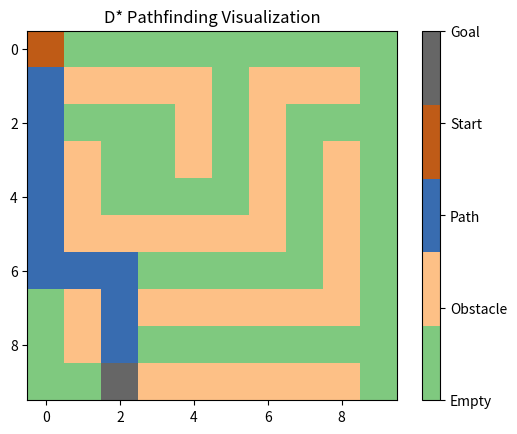

Write the Python code that produced this figure.
import heapq
import matplotlib.pyplot as plt 
import numpy as np

# Define the A* algorithm
def a_star(grid, start, goal):
    def heuristic(a, b):
        return abs(a[0] - b[0]) + abs(a[1] - b[1])

    directions = [(0, 1), (1, 0), (0, -1), (-1, 0)]
    open_list = []
    heapq.heappush(open_list, (0, start))
    
    g_score = {start: 0}
    f_score = {start: heuristic(start, goal)}
    came_from = {}
    
    while open_list:
        _, current = heapq.heappop(open_list)
        
        if current == goal: 
            path = []
            while current in came_from:  
                path.append(current)
                current = came_from[current] 
            path.append(start)
            path.reverse()
            return path
        
        for direction in directions:
            neighbor = (current[0] + direction[0], current[1] + direction[1])
            
            if 0 <= neighbor[0] < len(grid) and 0 <= neighbor[1] < len(grid[0]) and grid[neighbor[0]][neighbor[1]] == 0:
                tentative_g_score = g_score[current] + 1
                
                if neighbor not in g_score or tentative_g_score < g_score[neighbor]:
                    came_from[neighbor] = current
                    g_score[neighbor] = tentative_g_score
                    f_score[neighbor] = tentative_g_score + heuristic(neighbor, goal)
                    heapq.heappush(open_list, (f_score[neighbor], neighbor))
    
    return None

# Visualization function with standard colors
def visualize_path(grid, path, start, goal):
    grid = np.array(grid)
    for (x, y) in path:
        grid[x, y] = 2  # Mark the path
    grid[start[1], start[1]] = 3 # Mark the start
    grid[goal[0], goal[1]] = 4  # Mark the goal
    
    # Define a custom color map
    cmap = plt.cm.get_cmap('Accent', 5)
    bounds = [0, 1, 2, 3, 4]
    norm = plt.Normalize(vmin=0, vmax=4)
    
    plt.imshow(grid, cmap=cmap, norm=norm)
    plt.colorbar(ticks=[0, 1, 2, 3, 4], format=plt.FuncFormatter(lambda val, loc: ['Empty', 'Obstacle', 'Path', 'Start', 'Goal'][int(val)]))
    plt.title("D* Pathfinding Visualization")
    plt.show()

# Example grid: 0 - walkable, 1 - obstacle
grid = [
    [0, 0, 0, 0, 0, 0, 0, 0, 0, 0],
    [0, 1, 1, 1, 1, 0, 1, 1, 1, 0],
    [0, 0, 0, 0, 1, 0, 1, 0, 0, 0],
    [0, 1, 0, 0, 1, 0, 1, 0, 1, 0],
    [0, 1, 0, 0, 0, 0, 1, 0, 1, 0],
    [0, 1, 1, 1, 1, 1, 1, 0, 1, 0],
    [0, 0, 0, 0, 0, 0, 0, 0, 1, 0],
    [0, 1, 0, 1, 1, 1, 1, 1, 1, 0],
    [0, 1, 0, 0, 0, 0, 0, 0, 0, 0],
    [0, 0, 0, 1, 1, 1, 1, 1, 1, 0]
]

# Define start and goal positions
start = (0, 0)
goal = (9, 2)

# Run the A* algorithm
path = a_star(grid, start, goal)

if path:
    print("Path found:", path)
    visualize_path(grid, path, start, goal)
else:
    print("No path found")